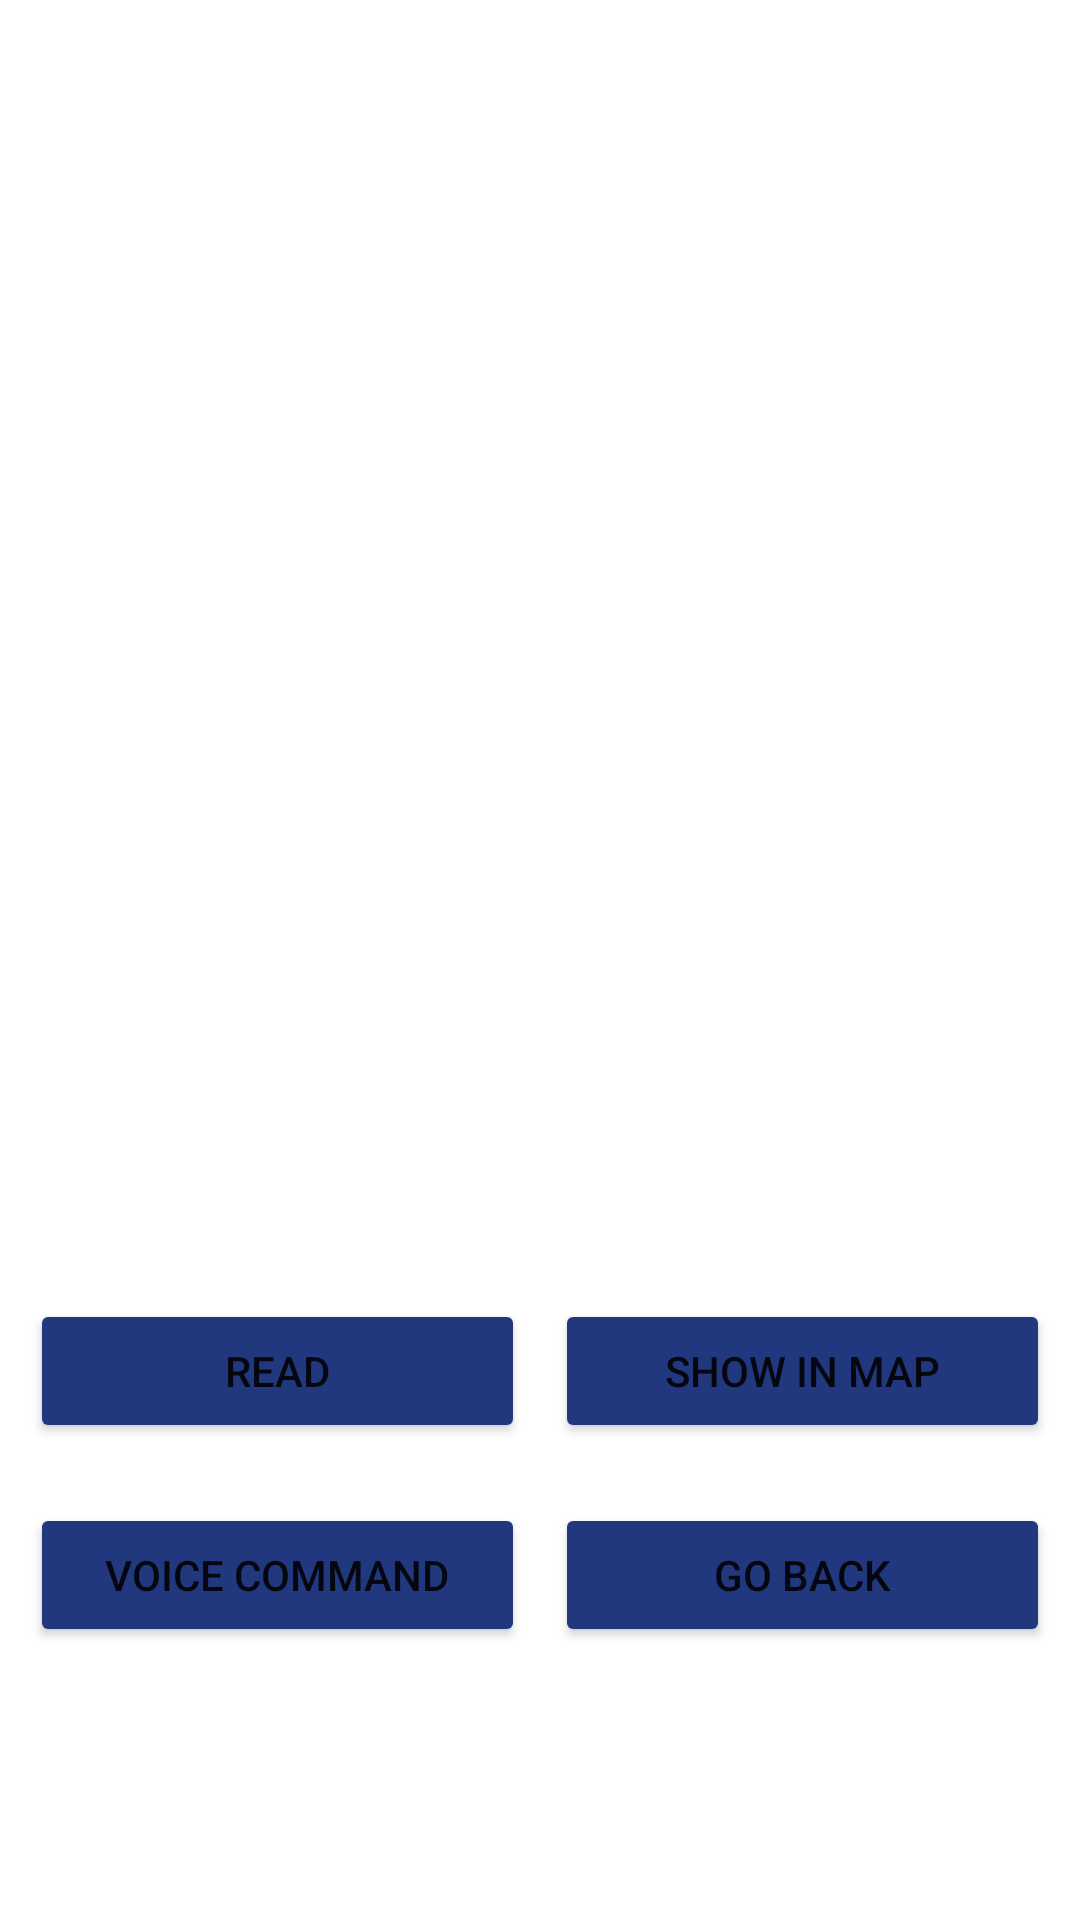

Android layout source for this screen:
<!-- AndroidManifest.xml: application theme Theme.FinalAndroidAssignment -->
<!-- res/layout/activity_destination.xml -->
<?xml version="1.0" encoding="utf-8"?>
<ScrollView xmlns:android="http://schemas.android.com/apk/res/android"
    xmlns:app="http://schemas.android.com/apk/res-auto"
    xmlns:tools="http://schemas.android.com/tools"
    android:layout_width="match_parent"
    android:layout_height="match_parent"
    tools:context=".DestinationActivity">

    <RelativeLayout
        android:layout_width="match_parent"
        android:layout_height="wrap_content"
        android:orientation="vertical">

        <TextView
            android:id="@+id/name"
            android:layout_width="340dp"
            android:layout_height="wrap_content"
            android:layout_alignParentStart="true"
            android:layout_alignParentTop="true"
            android:layout_alignParentEnd="true"
            android:layout_marginStart="35dp"
            android:layout_marginTop="20dp"
            android:layout_marginEnd="36dp"
            android:layout_marginBottom="10dp"
            android:textSize="20dp" />

        <ImageView
            android:id="@+id/imageView"
            android:layout_width="match_parent"
            android:layout_height="wrap_content"
            android:layout_below="@id/name"
            android:layout_alignParentStart="true"
            android:layout_alignParentEnd="true"
            android:layout_marginStart="48dp"
            android:layout_marginTop="0dp"
            android:layout_marginEnd="46dp"
            android:layout_marginBottom="10dp"
            android:maxHeight="300dp"
            android:minHeight="300dp"
            app:srcCompat="@drawable/ic_launcher_foreground" />

        <TextView
            android:id="@+id/description"
            android:layout_width="318dp"
            android:layout_height="wrap_content"
            android:layout_below="@id/imageView"
            android:layout_alignParentStart="true"
            android:layout_alignParentEnd="true"
            android:layout_marginStart="48dp"
            android:layout_marginTop="27dp"
            android:layout_marginEnd="45dp"
            android:layout_marginBottom="10dp" />

        <LinearLayout
            android:id="@+id/linear1"
            android:layout_width="match_parent"
            android:layout_height="wrap_content"
            android:layout_below="@id/description"
            android:layout_alignParentStart="true"
            android:layout_alignParentEnd="true"
            android:layout_margin="10dp"
            android:orientation="horizontal">

            <Button
                android:id="@+id/btnRead"
                android:layout_width="0dp"
                android:layout_height="wrap_content"
                android:layout_marginEnd="5dp"
                android:layout_weight="1"
                android:backgroundTint="#21387E"
                android:onClick="read"
                android:text="@string/read" />


            <Button
                android:id="@+id/btnMap"
                android:layout_width="0dp"
                android:layout_height="wrap_content"
                android:layout_marginStart="5dp"
                android:layout_weight="1"
                android:backgroundTint="#21387E"
                android:onClick="showMap"
                android:text="@string/show_in_map" />


        </LinearLayout>

        <LinearLayout
            android:layout_width="match_parent"
            android:layout_height="wrap_content"
            android:layout_below="@id/linear1"
            android:layout_alignParentStart="true"
            android:layout_alignParentEnd="true"
            android:layout_margin="10dp"
            android:orientation="horizontal">

            <Button
                android:id="@+id/btnVoice"
                android:layout_width="0dp"
                android:layout_height="wrap_content"
                android:layout_marginEnd="5dp"
                android:layout_weight="1"
                android:backgroundTint="#21387E"
                android:onClick="listen"
                android:text="@string/voice_command" />

            <Button
                android:id="@+id/btnMap2"
                android:layout_width="0dp"
                android:layout_height="wrap_content"
                android:layout_marginStart="5dp"
                android:layout_weight="1"
                android:backgroundTint="#21387E"
                android:onClick="goBack"
                android:text="@string/go_back" />
        </LinearLayout>


    </RelativeLayout>
    </ScrollView>
<!-- resources referenced by this layout -->
<resources>
  <string name="go_back">Go back</string>
  <string name="read">Read</string>
  <string name="show_in_map">Show in map</string>
  <string name="voice_command">Voice command</string>
  <style name="Theme.FinalAndroidAssignment" parent="Theme.MaterialComponents.DayNight.DarkActionBar">
          
          <item name="colorPrimary">@color/purple_500</item>
          <item name="colorPrimaryVariant">@color/purple_700</item>
          <item name="colorOnPrimary">@color/white</item>
          
          <item name="colorSecondary">@color/teal_200</item>
          <item name="colorSecondaryVariant">@color/teal_700</item>
          <item name="colorOnSecondary">@color/black</item>
          
          <item name="android:statusBarColor" tools:targetApi="l">?attr/colorPrimaryVariant</item>
          
      </style>
  <!-- not gathered from this repository: default colours our renderer supplied (Android Studio template values) -->
  <color name="purple_500">#FF6200EE</color>
  <color name="purple_700">#FF3700B3</color>
  <color name="teal_200">#FF03DAC5</color>
  <color name="teal_700">#FF018786</color>
  <color name="black">#FF000000</color>
  <color name="white">#FFFFFFFF</color>
</resources>
